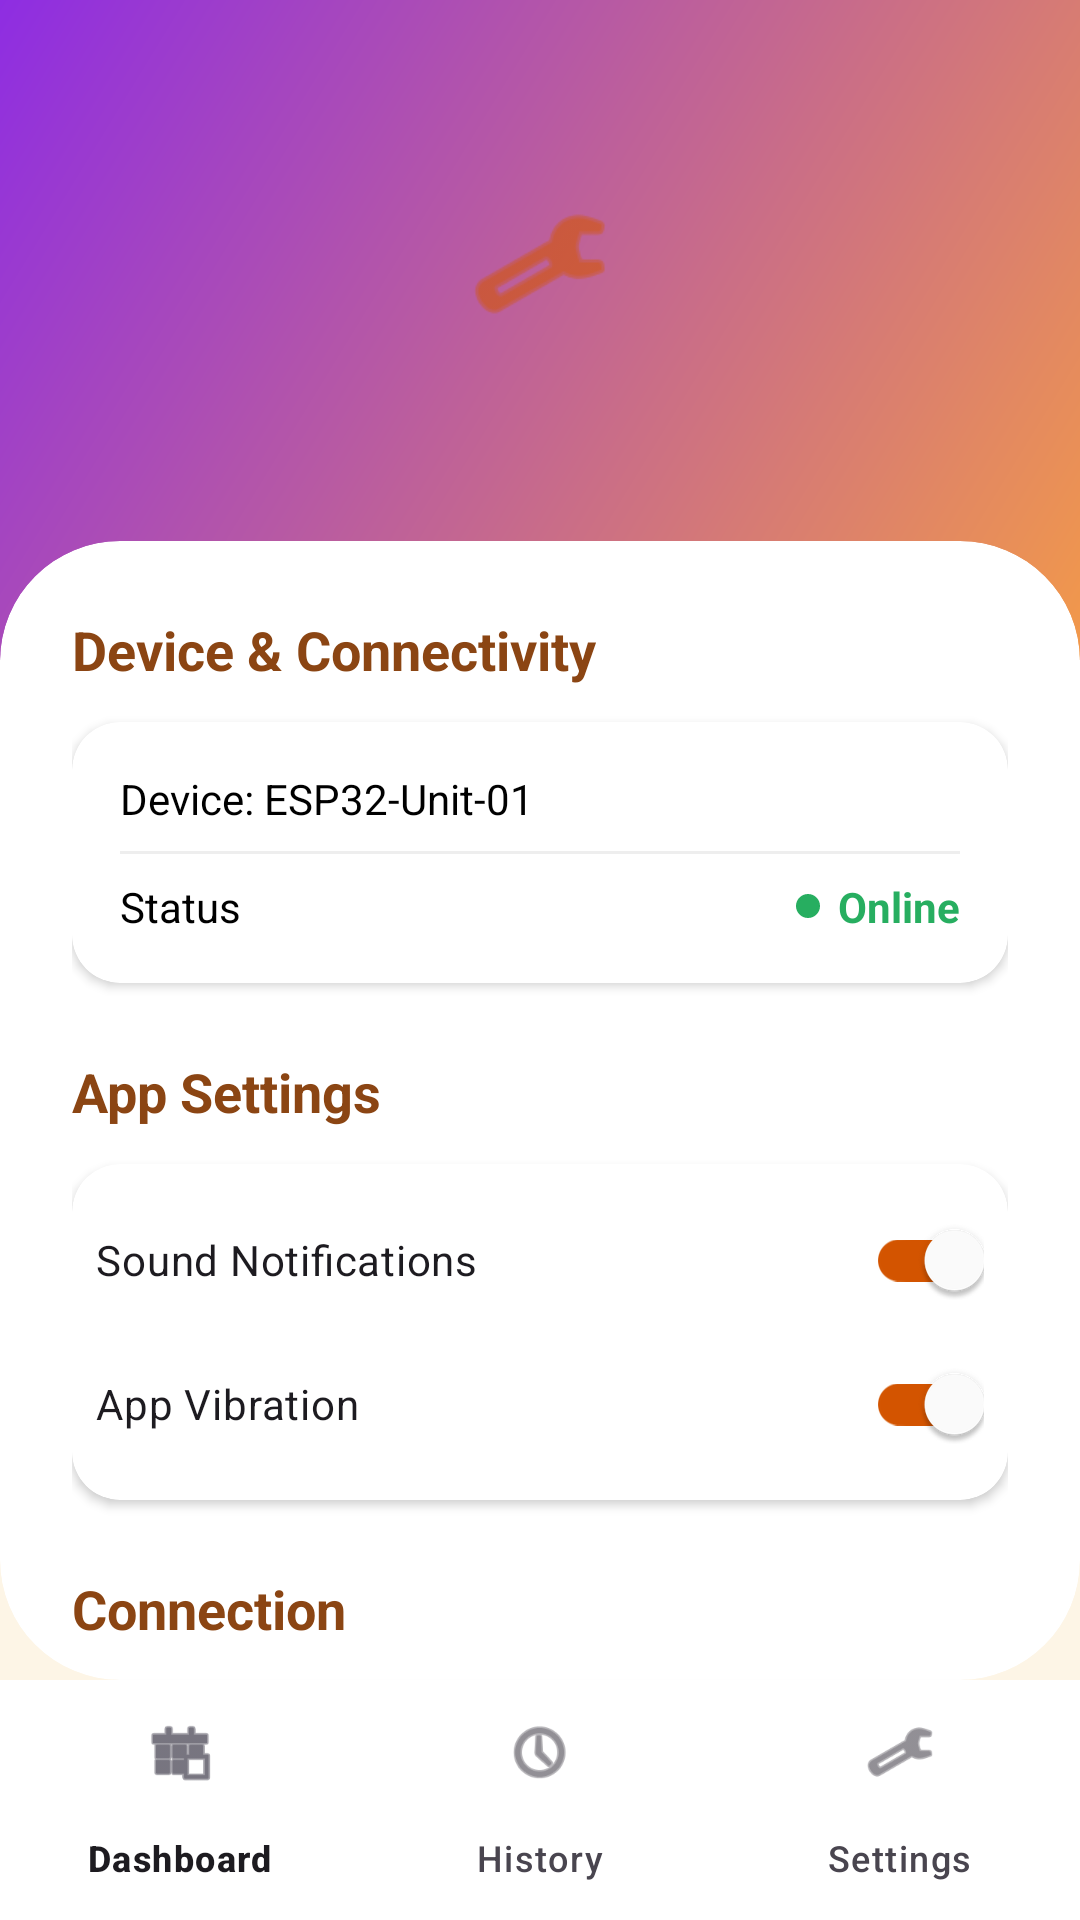

Android layout source for this screen:
<!-- AndroidManifest.xml: application theme Theme.AplikasiMonitorSuhu -->
<!-- res/layout/activity_settings.xml -->
<?xml version="1.0" encoding="utf-8"?>
<androidx.constraintlayout.widget.ConstraintLayout xmlns:android="http://schemas.android.com/apk/res/android"
    xmlns:app="http://schemas.android.com/apk/res-auto"
    xmlns:tools="http://schemas.android.com/tools"
    android:layout_width="match_parent"
    android:layout_height="match_parent"
    android:background="@color/bg_light">

    
    <View
        android:id="@+id/header_bg"
        android:layout_width="match_parent"
        android:layout_height="220dp"
        android:background="@drawable/bg_gradient"
        app:layout_constraintTop_toTopOf="parent" />

    <ImageView
        android:id="@+id/iv_logo_settings"
        android:layout_width="80dp"
        android:layout_height="80dp"
        android:layout_marginTop="48dp"
        android:background="@drawable/bg_white_card"
        android:padding="16dp"
        android:src="@android:drawable/ic_menu_preferences"
        app:layout_constraintEnd_toEndOf="parent"
        app:layout_constraintStart_toStartOf="parent"
        app:layout_constraintTop_toTopOf="parent"
        app:tint="@color/tofu_orange" />

    
    <androidx.cardview.widget.CardView
        android:layout_width="match_parent"
        android:layout_height="0dp"
        android:layout_marginTop="-40dp"
        app:cardCornerRadius="40dp"
        app:cardElevation="0dp"
        app:layout_constraintBottom_toTopOf="@id/bottom_nav"
        app:layout_constraintTop_toBottomOf="@id/header_bg">

        <androidx.core.widget.NestedScrollView
            android:layout_width="match_parent"
            android:layout_height="match_parent"
            android:fillViewport="true">

            <LinearLayout
                android:layout_width="match_parent"
                android:layout_height="wrap_content"
                android:orientation="vertical"
                android:padding="24dp">

                <TextView
                    android:layout_width="wrap_content"
                    android:layout_height="wrap_content"
                    android:text="Device &amp; Connectivity"
                    android:textColor="@color/tofu_brown"
                    android:textSize="18sp"
                    android:textStyle="bold" />

                
                <androidx.cardview.widget.CardView
                    android:layout_width="match_parent"
                    android:layout_height="wrap_content"
                    android:layout_marginTop="12dp"
                    app:cardCornerRadius="16dp"
                    app:cardElevation="2dp">
                    <LinearLayout
                        android:layout_width="match_parent"
                        android:layout_height="wrap_content"
                        android:orientation="vertical"
                        android:padding="16dp">
                        <TextView
                            android:layout_width="wrap_content"
                            android:layout_height="wrap_content"
                            android:text="Device: ESP32-Unit-01"
                            android:textColor="@color/black" />
                        <View
                            android:layout_width="match_parent"
                            android:layout_height="1dp"
                            android:layout_marginVertical="8dp"
                            android:background="#EEEEEE" />
                        <RelativeLayout
                            android:layout_width="match_parent"
                            android:layout_height="wrap_content">
                            <TextView
                                android:layout_width="wrap_content"
                                android:layout_height="wrap_content"
                                android:text="Status"
                                android:textColor="@color/black" />
                            <LinearLayout
                                android:layout_width="wrap_content"
                                android:layout_height="wrap_content"
                                android:layout_alignParentEnd="true"
                                android:gravity="center_vertical"
                                android:orientation="horizontal">
                                <View
                                    android:layout_width="8dp"
                                    android:layout_height="8dp"
                                    android:layout_marginEnd="6dp"
                                    android:background="@drawable/bg_badge_green"
                                    android:backgroundTint="#27AE60" />
                                <TextView
                                    android:layout_width="wrap_content"
                                    android:layout_height="wrap_content"
                                    android:text="Online"
                                    android:textColor="#27AE60"
                                    android:textStyle="bold" />
                            </LinearLayout>
                        </RelativeLayout>
                    </LinearLayout>
                </androidx.cardview.widget.CardView>

                <TextView
                    android:layout_width="wrap_content"
                    android:layout_height="wrap_content"
                    android:layout_marginTop="24dp"
                    android:text="App Settings"
                    android:textColor="@color/tofu_brown"
                    android:textSize="18sp"
                    android:textStyle="bold" />

                
                <androidx.cardview.widget.CardView
                    android:layout_width="match_parent"
                    android:layout_height="wrap_content"
                    android:layout_marginTop="12dp"
                    app:cardCornerRadius="16dp"
                    app:cardElevation="2dp">
                    <LinearLayout
                        android:layout_width="match_parent"
                        android:layout_height="wrap_content"
                        android:orientation="vertical"
                        android:padding="8dp">
                        <com.google.android.material.switchmaterial.SwitchMaterial
                            android:layout_width="match_parent"
                            android:layout_height="wrap_content"
                            android:checked="true"
                            android:text="Sound Notifications"
                            app:thumbTint="@color/white"
                            app:trackTint="@color/tofu_orange" />
                        <com.google.android.material.switchmaterial.SwitchMaterial
                            android:layout_width="match_parent"
                            android:layout_height="wrap_content"
                            android:checked="true"
                            android:text="App Vibration"
                            app:thumbTint="@color/white"
                            app:trackTint="@color/tofu_orange" />
                    </LinearLayout>
                </androidx.cardview.widget.CardView>

                <TextView
                    android:layout_width="wrap_content"
                    android:layout_height="wrap_content"
                    android:layout_marginTop="24dp"
                    android:text="Connection"
                    android:textColor="@color/tofu_brown"
                    android:textSize="18sp"
                    android:textStyle="bold" />

                
                <androidx.cardview.widget.CardView
                    android:layout_width="match_parent"
                    android:layout_height="wrap_content"
                    android:layout_marginTop="12dp"
                    app:cardCornerRadius="16dp"
                    app:cardElevation="2dp">
                    <RelativeLayout
                        android:layout_width="match_parent"
                        android:layout_height="wrap_content"
                        android:padding="16dp">
                        <TextView
                            android:layout_width="wrap_content"
                            android:layout_height="wrap_content"
                            android:text="WIFI Signal"
                            android:textColor="@color/black" />
                        <TextView
                            android:layout_width="wrap_content"
                            android:layout_height="wrap_content"
                            android:layout_alignParentEnd="true"
                            android:text="Strong"
                            android:textColor="@color/black"
                            android:textStyle="bold" />
                    </RelativeLayout>
                </androidx.cardview.widget.CardView>

                
                <Button
                    android:id="@+id/btn_logout"
                    android:layout_width="match_parent"
                    android:layout_height="56dp"
                    android:layout_marginTop="32dp"
                    android:backgroundTint="@color/tofu_orange"
                    android:drawableStart="@android:drawable/ic_lock_power_off"
                    android:drawablePadding="8dp"
                    android:paddingHorizontal="24dp"
                    android:text="Logout →"
                    android:textAllCaps="false"
                    android:textColor="@color/white"
                    android:textSize="16sp"
                    app:cornerRadius="28dp" />

                
                <TextView
                    android:layout_width="match_parent"
                    android:layout_height="wrap_content"
                    android:layout_marginTop="24dp"
                    android:gravity="center"
                    android:text="Logged in as: rizki@politala.ac.id"
                    android:textColor="@color/text_secondary"
                    android:textSize="12sp" />

                <TextView
                    android:layout_width="match_parent"
                    android:layout_height="wrap_content"
                    android:layout_marginTop="4dp"
                    android:gravity="center"
                    android:text="App Version: v1.0.0"
                    android:textColor="@color/text_secondary"
                    android:textSize="12sp" />

            </LinearLayout>
        </androidx.core.widget.NestedScrollView>
    </androidx.cardview.widget.CardView>

    <com.google.android.material.bottomnavigation.BottomNavigationView
        android:id="@+id/bottom_nav"
        android:layout_width="match_parent"
        android:layout_height="wrap_content"
        android:background="@color/white"
        app:layout_constraintBottom_toBottomOf="parent"
        app:menu="@menu/bottom_nav_menu"
        app:selectedItemId="@id/nav_settings" />

</androidx.constraintlayout.widget.ConstraintLayout>
<!-- resources referenced by this layout -->
<resources>
  <color name="bg_light">#FDF5E6</color>
  <color name="black">#FF000000</color>
  <color name="text_secondary">#7F8C8D</color>
  <color name="tofu_brown">#8B4513</color>
  <color name="tofu_orange">#D35400</color>
  <color name="white">#FFFFFFFF</color>
  <!-- drawable bg_badge_green (drawable) -->
  <?xml version="1.0" encoding="utf-8"?>
  <shape xmlns:android="http://schemas.android.com/apk/res/android">
      <solid android:color="#D5E8D4" />
      <corners android:radius="20dp" />
      <stroke android:width="1dp" android:color="#82B366" />
  </shape>
  <!-- drawable bg_gradient (drawable) -->
  <?xml version="1.0" encoding="utf-8"?>
  <shape xmlns:android="http://schemas.android.com/apk/res/android"
      android:shape="rectangle">
      <gradient
          android:angle="135"
          android:endColor="@color/purple_end"
          android:startColor="@color/orange_start"
          android:type="linear" />
  </shape>
  <style name="Theme.AplikasiMonitorSuhu" parent="Base.Theme.AplikasiMonitorSuhu" />
  <color name="purple_end">#8E2DE2</color>
  <color name="orange_start">#F2994A</color>
  <style name="Base.Theme.AplikasiMonitorSuhu" parent="Theme.Material3.DayNight.NoActionBar">
          
          
      </style>
</resources>
